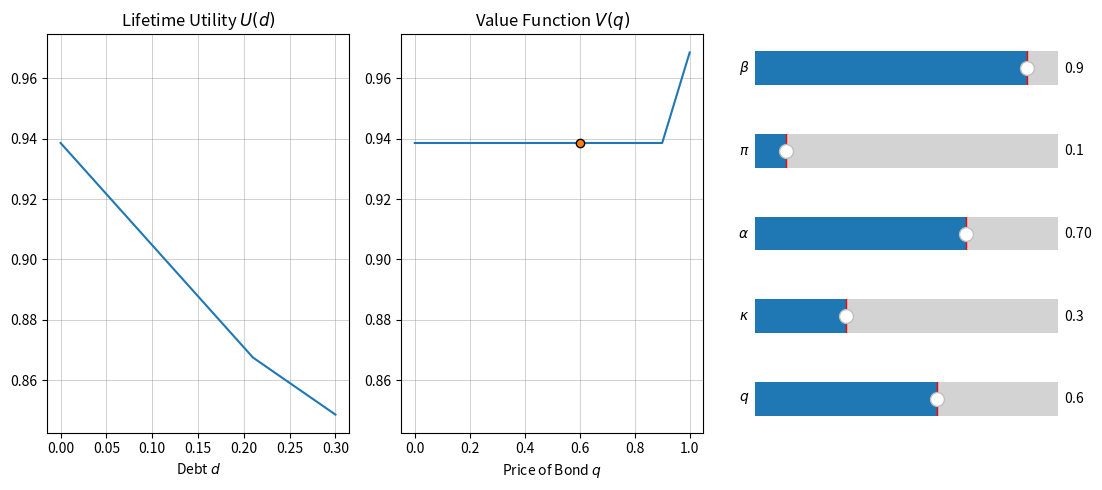

Write Python code to recreate this figure.
import numpy as np
import matplotlib.pyplot as plt
from matplotlib.pylab import Slider

start_beta = 0.9  # impatience factor
start_pi = 0.1  # Prob of state a
start_alpha = 0.7  # Marginal utility shock in state a
start_kappa = 0.3  # Moral cost of defaulting
start_q = 0.6

n_steps = 100
size = 5


def utility(d, q, alpha, kappa, beta, pi):
    """
    Lifetime utility
    """
    if d <= alpha * kappa:
        u = q * d + beta * (pi * ((1 - d) / alpha) + (1 - pi) * (1 - d))
    else:
        u = q * d + beta * (pi * (1 / alpha - kappa) + (1 - pi) * (1 - d))

    return u


def value_fun(q, alpha, kappa, beta, pi):
    """
    Value function of the consumer problem
    """
    if q <= beta:
        v = beta * (pi/alpha + 1 - pi)
    else:
        v = q * kappa + beta * (pi/alpha + 1 - pi - kappa)

    return v


d_range = np.arange(start=0, stop=start_kappa + start_kappa/n_steps, step=start_kappa/n_steps)
# q_max = start_beta * (start_pi / start_alpha + (1 - start_pi)) * 1.2
q_max = 1
q_inc = q_max / n_steps
q_range = np.arange(start=0, stop=q_max + q_inc, step=q_inc)


# =================
# ===== CHART =====
# =================
fig = plt.figure(figsize=(size * (20 / 9), size))

# Lifetime Utility
ax_lu = plt.subplot2grid((5, 3), (0, 0), rowspan=5)
ax_lu.set_title(r"Lifetime Utility $U(d)$")
c_lu, = ax_lu.plot(
    d_range,
    [
        utility(d, start_q, start_alpha, start_kappa, start_beta, start_pi)
        for d in d_range
    ],
)
ax_lu.xaxis.grid(color="grey", linestyle="-", linewidth=0.5, alpha=0.5)
ax_lu.yaxis.grid(color="grey", linestyle="-", linewidth=0.5, alpha=0.5)
ax_lu.set_xlabel(r"Debt $d$")


# Value Function
ax_vf = plt.subplot2grid((5, 3), (0, 1), rowspan=5, sharey=ax_lu)
ax_vf.set_title(r"Value Function $V(q)$")
c_vf, = ax_vf.plot(
    q_range,
    [
        value_fun(q, start_alpha, start_kappa, start_beta, start_pi)
        for q in q_range
    ],
)
c_dot_vf, = ax_vf.plot([start_q], [value_fun(start_q, start_alpha, start_kappa, start_beta, start_pi)], marker="o", ls=None, markeredgecolor="black")
ax_vf.xaxis.grid(color="grey", linestyle="-", linewidth=0.5, alpha=0.5)
ax_vf.yaxis.grid(color="grey", linestyle="-", linewidth=0.5, alpha=0.5)
ax_vf.set_xlabel(r"Price of Bond $q$")


# Sliders
ax_beta = plt.subplot2grid((5, 3), (0, 2))
sbeta = Slider(
    ax=ax_beta,
    label=r"$\beta$",
    valmin=0,
    valmax=1,
    valinit=start_beta,
    valstep=0.005,
)
ax_pi = plt.subplot2grid((5, 3), (1, 2))
spi = Slider(
    ax=ax_pi,
    label=r"$\pi$",
    valmin=0,
    valmax=1,
    valinit=start_pi,
    valstep=0.005,
)
ax_alpha = plt.subplot2grid((5, 3), (2, 2))
salpha = Slider(
    ax=ax_alpha,
    label=r"$\alpha$",
    valmin=0.01,
    valmax=1,
    valinit=start_alpha,
    valstep=0.005,
)
ax_kappa = plt.subplot2grid((5, 3), (3, 2))
skappa = Slider(
    ax=ax_kappa,
    label=r"$\kappa$",
    valmin=0,
    valmax=1,
    valinit=start_kappa,
    valstep=0.005,
)
ax_q = plt.subplot2grid((5, 3), (4, 2))
sq = Slider(
    ax=ax_q,
    label=r"$q$",
    valmin=0,
    valmax=1,
    valinit=start_q,
    valstep=0.005,
)

def update(val):
    nbeta = sbeta.val
    npi = spi.val
    nalpha = salpha.val
    nkappa = skappa.val
    nq = sq.val

    c_lu.set_ydata([
        utility(d, nq, nalpha, nkappa, nbeta, npi)
        for d in d_range
    ])

    c_vf.set_ydata(    [
        value_fun(q, nalpha, nkappa, nbeta, npi)
        for q in q_range
    ])
    c_dot_vf.set_xdata([nq])
    c_dot_vf.set_ydata([value_fun(nq, nalpha, nkappa, nbeta, npi)])

    ax_lu.relim()
    ax_lu.autoscale_view()
    ax_vf.relim()
    ax_vf.autoscale_view()
    fig.canvas.draw_idle()

sbeta.on_changed(update)
spi.on_changed(update)
salpha.on_changed(update)
skappa.on_changed(update)
sq.on_changed(update)

plt.tight_layout()
plt.show()
